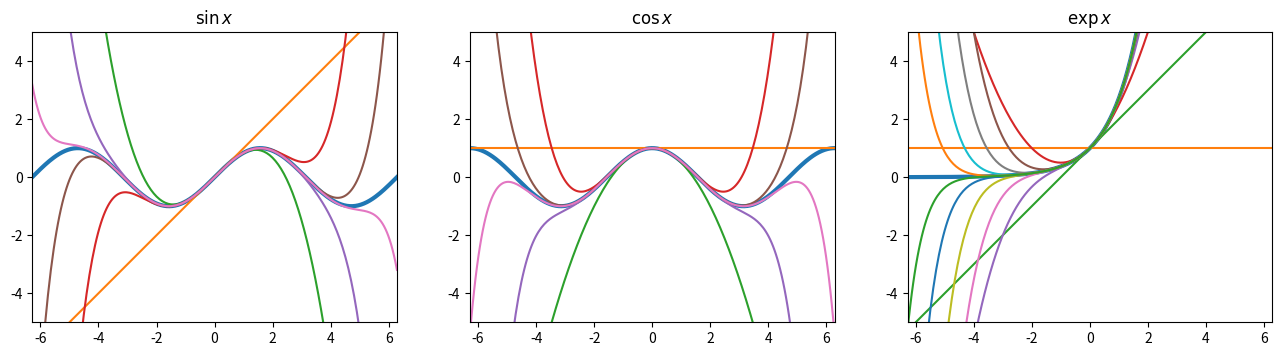

Generate this figure with matplotlib:
from numpy import linspace, pi, sin, cos, exp
from math import factorial
import matplotlib.pyplot as plt

X = linspace(-2 * pi, 2 * pi, 256, endpoint=True)
Y = [X**n / factorial(n) for n in range(12)]
F = [sin, cos, exp]

plt.figure(figsize=(16, 8))
for n in range(3):
    plt.subplot(131+n)
    f = F[n](X)
    plt.axis('scaled')
    plt.plot(X, f, lw=3)
    plt.xlim(-2 * pi, 2 * pi)
    plt.ylim(-5, 5)

f = 0
for y in [Y[1], -Y[3], Y[5], -Y[7], Y[9], -Y[11]]:
    f += y
    plt.subplot(131)
    plt.plot(X, f)
    plt.title('$\sin x$')

f = 0
for y in [Y[0], -Y[2], Y[4], -Y[6], Y[8], -Y[10]]:
    f += y
    plt.subplot(132)
    plt.plot(X, f)
    plt.title('$\cos x$')

f = 0
for y in Y:
    f += y
    plt.subplot(133)
    plt.plot(X, f)
    plt.title('$\exp x$')

plt.savefig('taylor.pdf', bbox_inches='tight', pad_inches=0.1)
plt.show()
